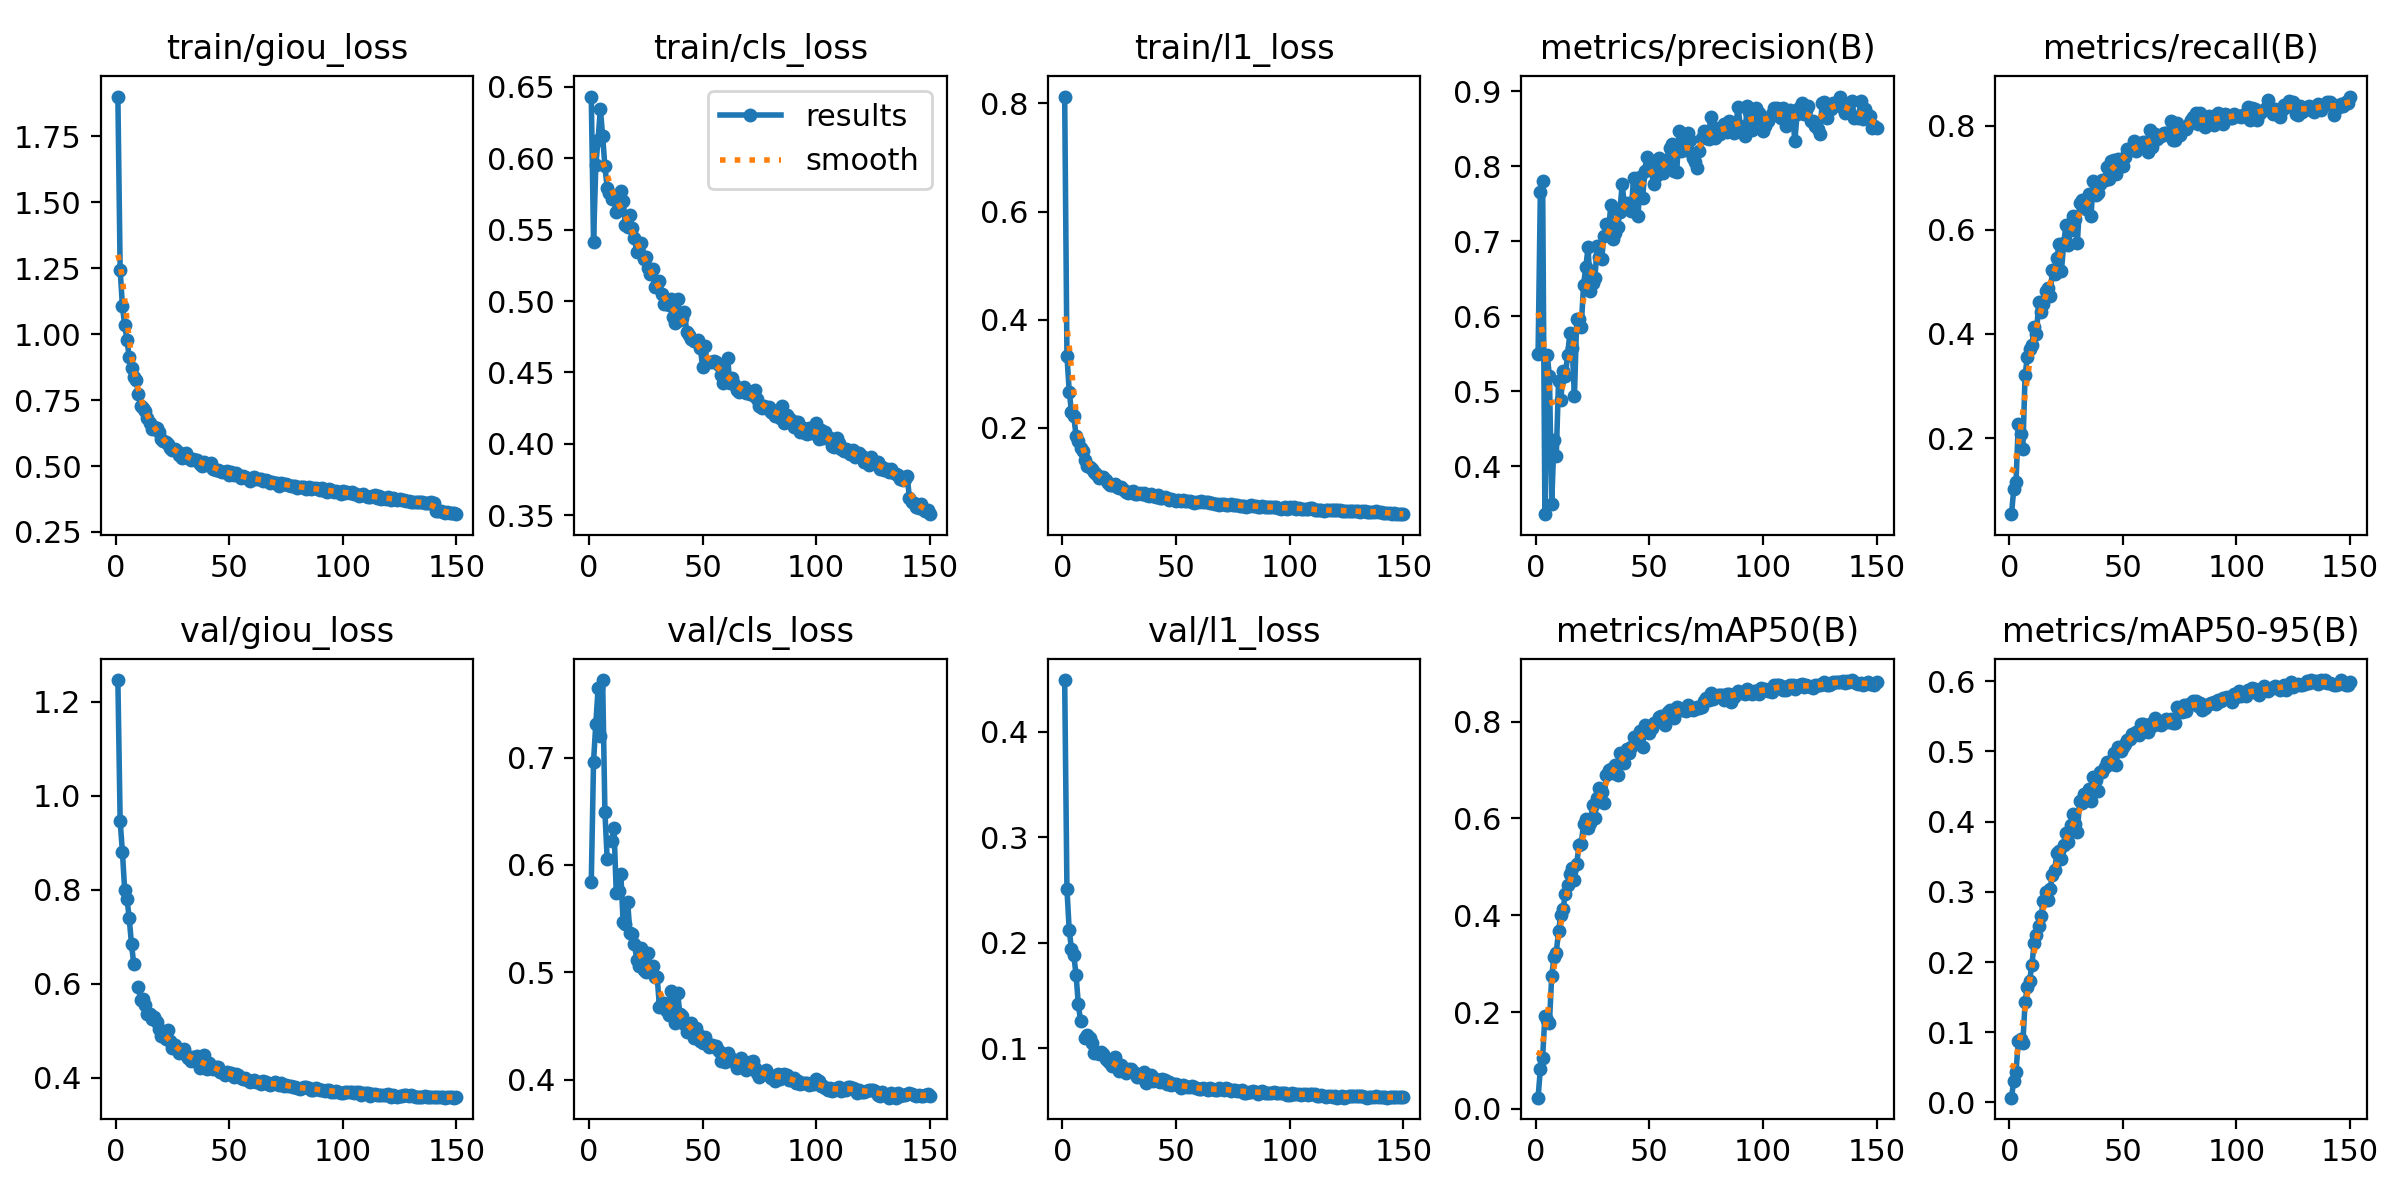

Values plotted in this chart, from the file beside it:
epoch, time, train/giou_loss, train/cls_loss, train/l1_loss, metrics/precision(B), metrics/recall(B), metrics/mAP50(B), metrics/mAP50-95(B), val/giou_loss, val/cls_loss, val/l1_loss, lr/pg0, lr/pg1, lr/pg2
1, 244.5, 1.901, 0.6432, 0.8129, 0.549, 0.05405, 0.02335, 0.00673, 1.246, 0.584, 0.449, 0.0003329, 0.0003329, 0.0003329
2, 476.8, 1.243, 0.5411, 0.3333, 0.765, 0.1022, 0.08216, 0.03067, 0.9457, 0.6962, 0.2509, 0.0006618, 0.0006618, 0.0006618
3, 708.3, 1.107, 0.5954, 0.2672, 0.7806, 0.1153, 0.1062, 0.0433, 0.8801, 0.7315, 0.2117, 0.0009864, 0.0009864, 0.0009864
4, 938.6, 1.033, 0.6131, 0.2296, 0.3359, 0.2279, 0.1921, 0.08783, 0.7984, 0.7643, 0.194, 0.0009802, 0.0009802, 0.0009802
5, 1171, 0.9789, 0.6346, 0.2218, 0.5484, 0.208, 0.1828, 0.0897, 0.7807, 0.7203, 0.1882, 0.0009736, 0.0009736, 0.0009736
6, 1405, 0.9116, 0.6157, 0.1854, 0.5199, 0.1788, 0.1773, 0.08407, 0.7389, 0.7721, 0.1696, 0.000967, 0.000967, 0.000967
7, 1638, 0.8701, 0.5943, 0.1759, 0.3493, 0.3216, 0.2751, 0.1433, 0.6835, 0.6493, 0.1419, 0.0009604, 0.0009604, 0.0009604
8, 1871, 0.8385, 0.5794, 0.1636, 0.4353, 0.3559, 0.3134, 0.1646, 0.6413, 0.6055, 0.1255, 0.0009538, 0.0009538, 0.0009538
9, 2105, 0.8263, 0.5753, 0.1564, 0.4133, 0.3705, 0.3231, 0.1736, nan, nan, nan, 0.0009472, 0.0009472, 0.0009472
10, 2339, 0.7734, 0.5713, 0.1397, 0.5129, 0.3779, 0.3667, 0.1962, 0.5927, 0.622, 0.1096, 0.0009406, 0.0009406, 0.0009406
11, 2570, 0.7281, 0.5714, 0.1291, 0.4882, 0.414, 0.4016, 0.2277, 0.5662, 0.6346, 0.1124, 0.000934, 0.000934, 0.000934
12, 2800, 0.7185, 0.5626, 0.1279, 0.5264, 0.3997, 0.4129, 0.238, 0.5669, 0.5735, 0.1096, 0.0009274, 0.0009274, 0.0009274
13, 3033, 0.7083, 0.5661, 0.1235, 0.5207, 0.4616, 0.4442, 0.2512, 0.5537, 0.5755, 0.1047, 0.0009208, 0.0009208, 0.0009208
14, 3269, 0.6822, 0.5767, 0.118, 0.5474, 0.4426, 0.4629, 0.2655, 0.5345, 0.5916, 0.09576, 0.0009142, 0.0009142, 0.0009142
15, 3507, 0.6636, 0.5698, 0.1143, 0.578, 0.4575, 0.4858, 0.2867, 0.5348, 0.5473, 0.09647, 0.0009076, 0.0009076, 0.0009076
16, 3741, 0.6389, 0.5536, 0.1068, 0.5578, 0.4828, 0.497, 0.3004, 0.5242, 0.545, 0.09417, 0.000901, 0.000901, 0.000901
17, 3976, 0.6475, 0.5516, 0.1099, 0.4931, 0.4887, 0.4732, 0.2888, 0.5283, 0.5659, 0.09642, 0.0008944, 0.0008944, 0.0008944
18, 4207, 0.6455, 0.5605, 0.1099, 0.5958, 0.4723, 0.5068, 0.3036, 0.5187, 0.5369, 0.09414, 0.0008878, 0.0008878, 0.0008878
19, 4440, 0.6297, 0.5509, 0.1029, 0.5959, 0.5221, 0.5443, 0.3244, 0.5044, 0.5357, 0.08957, 0.0008812, 0.0008812, 0.0008812
20, 4672, 0.6035, 0.544, 0.09747, 0.5856, 0.5158, 0.5474, 0.3312, 0.4896, 0.5263, 0.08765, 0.0008746, 0.0008746, 0.0008746
21, 4904, 0.5941, 0.5343, 0.09465, 0.6418, 0.5461, 0.5889, 0.3557, 0.4882, 0.5118, 0.08548, 0.000868, 0.000868, 0.000868
22, 5136, 0.5896, 0.5341, 0.09441, 0.6648, 0.5731, 0.5981, 0.3587, 0.4814, 0.5058, 0.08334, 0.0008614, 0.0008614, 0.0008614
23, 5367, 0.5827, 0.5406, 0.09527, 0.692, 0.5213, 0.5796, 0.3467, 0.5006, 0.5226, 0.09156, 0.0008548, 0.0008548, 0.0008548
24, 5598, 0.5676, 0.5292, 0.09054, 0.6334, 0.574, 0.5912, 0.3668, 0.477, 0.5026, 0.08321, 0.0008482, 0.0008482, 0.0008482
25, 5829, 0.5621, 0.5309, 0.08839, 0.6438, 0.6097, 0.6282, 0.3832, 0.4625, 0.5002, 0.0784, 0.0008416, 0.0008416, 0.0008416
26, 6060, 0.5652, 0.5231, 0.0897, 0.6501, 0.5713, 0.6015, 0.3715, 0.4702, 0.5186, 0.08366, 0.000835, 0.000835, 0.000835
27, 6290, 0.5572, 0.519, 0.08531, 0.6937, 0.5998, 0.6428, 0.3949, 0.4613, 0.5016, 0.07793, 0.0008284, 0.0008284, 0.0008284
28, 6521, 0.541, 0.5222, 0.08127, 0.6792, 0.6269, 0.6623, 0.4111, 0.453, 0.5063, 0.07605, 0.0008218, 0.0008218, 0.0008218
29, 6751, 0.5318, 0.5096, 0.08038, 0.6762, 0.6213, 0.6545, 0.3963, 0.4569, 0.4955, 0.08001, 0.0008152, 0.0008152, 0.0008152
30, 6982, 0.5464, 0.512, 0.08217, 0.7071, 0.5753, 0.6321, 0.3852, 0.4605, 0.4956, 0.08044, 0.0008086, 0.0008086, 0.0008086
31, 7212, 0.5476, 0.514, 0.08296, 0.7223, 0.6512, 0.6891, 0.429, 0.4492, 0.4681, 0.0776, 0.000802, 0.000802, 0.000802
32, 7443, 0.5298, 0.5046, 0.07786, 0.7129, 0.6567, 0.6996, 0.4266, 0.441, 0.4717, 0.07635, 0.0007954, 0.0007954, 0.0007954
33, 7673, 0.5212, 0.4977, 0.07818, 0.7479, 0.6488, 0.7019, 0.4396, 0.4347, 0.4713, 0.07302, 0.0007888, 0.0007888, 0.0007888
34, 7904, 0.528, 0.4984, 0.07975, 0.7031, 0.6395, 0.6943, 0.4327, 0.4435, 0.4648, 0.07306, 0.0007822, 0.0007822, 0.0007822
35, 8134, 0.5231, 0.4973, 0.07685, 0.7108, 0.668, 0.7109, 0.4467, 0.44, 0.4607, 0.07267, 0.0007756, 0.0007756, 0.0007756
36, 8365, 0.5246, 0.5016, 0.07885, 0.7187, 0.6263, 0.6889, 0.4287, 0.4466, 0.4827, 0.07731, 0.000769, 0.000769, 0.000769
37, 8596, 0.5085, 0.4889, 0.07582, 0.7393, 0.6941, 0.7343, 0.463, 0.421, 0.4606, 0.0671, 0.0007624, 0.0007624, 0.0007624
38, 8827, 0.4991, 0.4845, 0.0741, 0.7761, 0.6658, 0.73, 0.4592, 0.4259, 0.4526, 0.07134, 0.0007558, 0.0007558, 0.0007558
39, 9058, 0.5148, 0.5014, 0.07828, 0.7468, 0.6702, 0.7135, 0.4434, 0.449, 0.481, 0.07474, 0.0007492, 0.0007492, 0.0007492
40, 9289, 0.5044, 0.4869, 0.07475, 0.7512, 0.6877, 0.7443, 0.4707, 0.4185, 0.4611, 0.06873, 0.0007426, 0.0007426, 0.0007426
41, 9520, 0.5048, 0.4881, 0.07206, 0.7462, 0.6952, 0.7356, 0.4701, 0.4308, 0.4595, 0.07114, 0.000736, 0.000736, 0.000736
42, 9751, 0.513, 0.4926, 0.07565, 0.7404, 0.6958, 0.7479, 0.4775, 0.4219, 0.4518, 0.06916, 0.0007294, 0.0007294, 0.0007294
43, 9982, 0.489, 0.4784, 0.06984, 0.7838, 0.7197, 0.7693, 0.4851, 0.4182, 0.445, 0.06758, 0.0007228, 0.0007228, 0.0007228
44, 10213, 0.4864, 0.4762, 0.06935, 0.7587, 0.6968, 0.7581, 0.4821, 0.4221, 0.4497, 0.07044, 0.0007162, 0.0007162, 0.0007162
45, 10444, 0.4868, 0.4737, 0.07149, 0.7332, 0.7318, 0.7637, 0.4817, 0.4218, 0.4531, 0.06988, 0.0007096, 0.0007096, 0.0007096
46, 10675, 0.4813, 0.4721, 0.06996, 0.786, 0.7346, 0.7804, 0.4978, 0.4126, 0.4393, 0.06611, 0.000703, 0.000703, 0.000703
47, 10905, 0.4766, 0.4721, 0.06585, 0.7569, 0.7067, 0.7481, 0.4801, 0.4123, 0.4484, 0.06778, 0.0006964, 0.0006964, 0.0006964
48, 11137, 0.4779, 0.4728, 0.06929, 0.7936, 0.7366, 0.7936, 0.5059, 0.4063, 0.4424, 0.06534, 0.0006898, 0.0006898, 0.0006898
49, 11367, 0.48, 0.4672, 0.06728, 0.8122, 0.7275, 0.7834, 0.5002, 0.4129, 0.436, 0.06558, 0.0006832, 0.0006832, 0.0006832
50, 11598, 0.4643, 0.4535, 0.06402, 0.8007, 0.7224, 0.7765, 0.5061, 0.4108, 0.4339, 0.06636, 0.0006766, 0.0006766, 0.0006766
51, 11829, 0.4767, 0.4683, 0.0668, 0.7993, 0.7388, 0.7859, 0.5106, 0.4107, 0.4397, 0.06545, 0.00067, 0.00067, 0.00067
52, 12060, 0.4658, 0.4575, 0.06471, 0.7764, 0.7555, 0.797, 0.5168, 0.4011, 0.4347, 0.06207, 0.0006634, 0.0006634, 0.0006634
53, 12291, 0.472, 0.4576, 0.06613, 0.7868, 0.7528, 0.8001, 0.5175, 0.4084, 0.4303, 0.06484, 0.0006568, 0.0006568, 0.0006568
54, 12522, 0.4651, 0.4575, 0.06462, 0.8106, 0.7558, 0.8098, 0.5242, 0.4054, 0.4325, 0.06362, 0.0006502, 0.0006502, 0.0006502
55, 12752, 0.4564, 0.4579, 0.06387, 0.7918, 0.7699, 0.811, 0.5235, 0.3991, 0.4307, 0.06304, 0.0006436, 0.0006436, 0.0006436
56, 12983, 0.4634, 0.4573, 0.06556, 0.7905, 0.7512, 0.8019, 0.5281, 0.3974, 0.432, 0.06268, 0.000637, 0.000637, 0.000637
57, 13214, 0.4587, 0.4553, 0.06227, 0.7984, 0.758, 0.7933, 0.5237, 0.3996, 0.4271, 0.06433, 0.0006304, 0.0006304, 0.0006304
58, 13445, 0.4548, 0.4481, 0.06123, 0.8091, 0.7658, 0.8201, 0.5384, 0.3956, 0.4178, 0.06332, 0.0006238, 0.0006238, 0.0006238
59, 13676, 0.4446, 0.4427, 0.06231, 0.8242, 0.7687, 0.8234, 0.5387, 0.3902, 0.4225, 0.06175, 0.0006172, 0.0006172, 0.0006172
60, 13906, 0.453, 0.4451, 0.06265, 0.8289, 0.7678, 0.8223, 0.5323, 0.3929, 0.4166, 0.0613, 0.0006106, 0.0006106, 0.0006106
... 90 more rows
